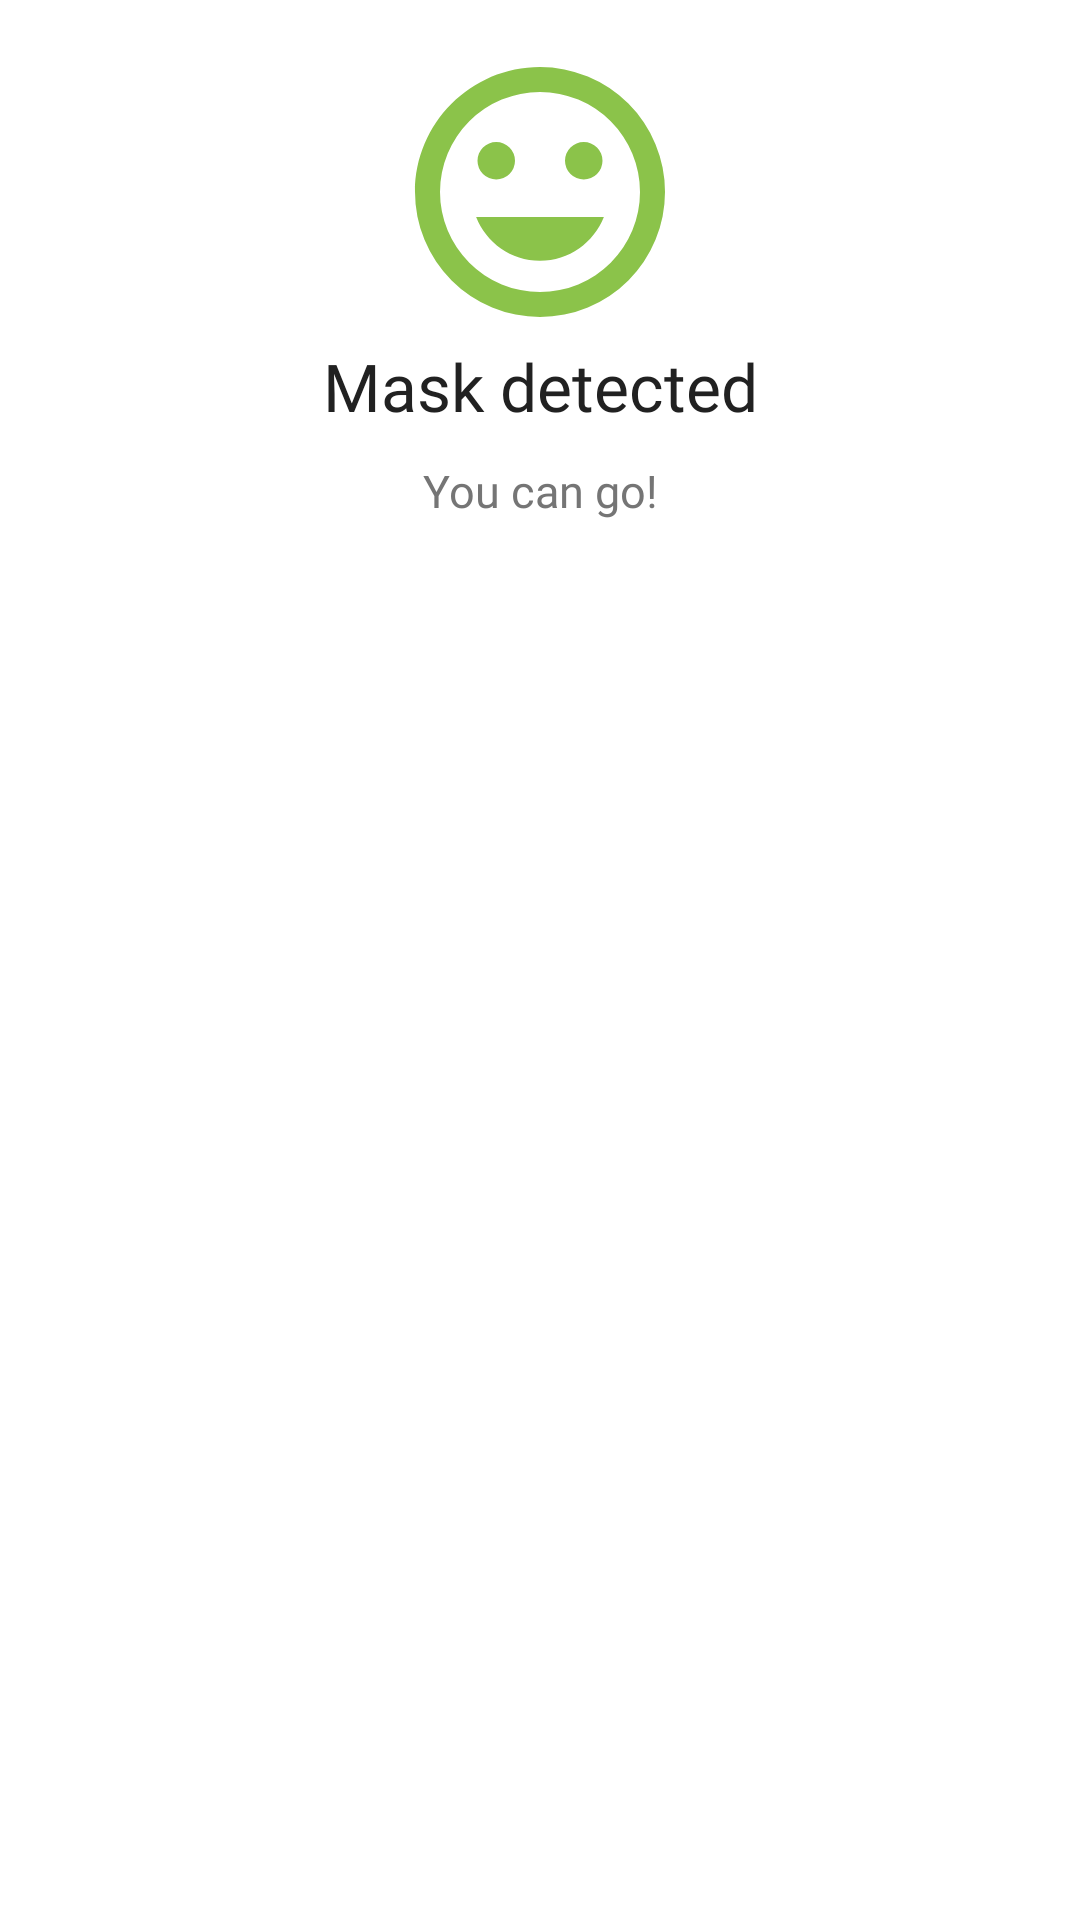

Reconstruct the res/layout file that produces this screen, plus the resources it refers to.
<!-- AndroidManifest.xml: application theme SwiftTheme -->
<!-- res/layout/bottom_sheet_mask_detected.xml -->
<?xml version="1.0" encoding="utf-8"?>
<LinearLayout xmlns:android="http://schemas.android.com/apk/res/android"
    xmlns:app="http://schemas.android.com/apk/res-auto"
    android:layout_width="match_parent"
    android:layout_height="wrap_content"
    android:background="@android:color/transparent"
    android:orientation="vertical">

    <Space
        android:layout_width="1dp"
        android:layout_height="14dp"/>

    
    <RelativeLayout
        android:id="@+id/header_layout"
        android:layout_width="match_parent"
        android:paddingBottom="10dp"
        android:layout_height="wrap_content">

        <ImageView
            android:layout_width="100dp"
            android:layout_height="100dp"
            android:layout_alignParentTop="true"
            android:layout_centerHorizontal="true"
            android:layout_gravity="center_horizontal"
            android:src="@drawable/ic_smile" />

        <TextView
            android:id="@+id/title"
            android:layout_width="match_parent"
            android:layout_height="wrap_content"
            android:gravity="center"
            android:textSize="22sp"
            android:layout_marginTop="100dp"
            android:text="@string/bottom_sheet_mask_detected_title"
            android:fontFamily="@font/manrope"
            android:textColor="@color/colorTextPrimary" />

    </RelativeLayout>

    <LinearLayout
        android:layout_height="wrap_content"
        android:layout_width="match_parent"
        android:orientation="vertical"
        android:paddingStart="20dp"
        android:paddingEnd="20dp"
        android:paddingTop="0dp"
        android:paddingBottom="20dp"
        android:layout_gravity="center">

        <TextView
            android:id="@+id/subtitle"
            android:layout_width="match_parent"
            android:layout_height="wrap_content"
            android:gravity="center"
            android:textSize="15sp"
            android:fontFamily="@font/manrope"
            android:text="@string/bottom_sheet_mask_detected_subtitle"
            android:textColor="@color/colorTextSecondary" />

    </LinearLayout>

</LinearLayout>
<!-- resources referenced by this layout -->
<resources>
  <color name="colorTextPrimary">#212121</color>
  <color name="colorTextSecondary">#757575</color>
  <!-- drawable ic_smile (drawable) -->
  <vector xmlns:android="http://schemas.android.com/apk/res/android"
      android:height="24dp"
      android:width="24dp"
      android:viewportWidth="24"
      android:viewportHeight="24">
      <path android:fillColor="@color/maskDetected" android:pathData="M12,17.5C14.33,17.5 16.3,16.04 17.11,14H6.89C7.69,16.04 9.67,17.5 12,17.5M8.5,11A1.5,1.5 0 0,0 10,9.5A1.5,1.5 0 0,0 8.5,8A1.5,1.5 0 0,0 7,9.5A1.5,1.5 0 0,0 8.5,11M15.5,11A1.5,1.5 0 0,0 17,9.5A1.5,1.5 0 0,0 15.5,8A1.5,1.5 0 0,0 14,9.5A1.5,1.5 0 0,0 15.5,11M12,20A8,8 0 0,1 4,12A8,8 0 0,1 12,4A8,8 0 0,1 20,12A8,8 0 0,1 12,20M12,2C6.47,2 2,6.5 2,12A10,10 0 0,0 12,22A10,10 0 0,0 22,12A10,10 0 0,0 12,2Z" />
  </vector>
  <string name="bottom_sheet_mask_detected_subtitle">You can go!</string>
  <string name="bottom_sheet_mask_detected_title">Mask detected</string>
  <style name="SwiftTheme" parent="Theme.MaterialComponents.DayNight.NoActionBar">
          <item name="colorPrimary">@color/colorPrimary</item>
          <item name="colorPrimaryDark">@color/colorPrimaryDark</item>
          <item name="colorAccent">@color/colorAccent</item>
          <item name="android:navigationBarColor">@color/colorPrimary</item>
          <item name="android:windowLightNavigationBar" tools:targetApi="27">true</item>
          <item name="android:windowLightStatusBar">true</item>
      </style>
  <color name="maskDetected">#8BC34A</color>
  <color name="colorPrimary">#F2F0F4</color>
  <color name="colorPrimaryDark">#F2F0F4</color>
  <color name="colorAccent">#005AC3</color>
</resources>
